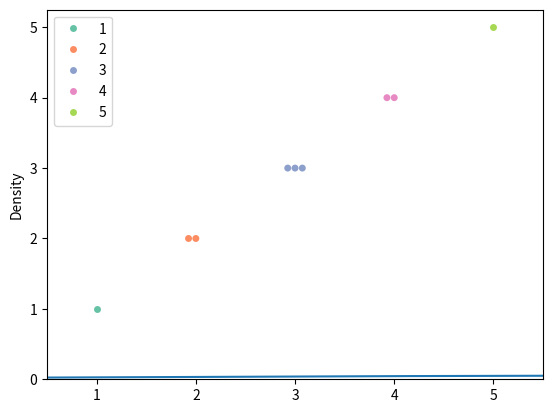

The matplotlib source for this figure:
import seaborn as sns
import matplotlib.pyplot as plt

# Пример данных
data = [1, 2, 2, 3, 3, 3, 4, 4, 5]
data2 = [1, 3, 5, 7, 9, 11, 13, 15, 17]

# Построение графика KDE
# sns.kdeplot(data)
sns.kdeplot(data2)
# sns.kdeplot(data, bw=0.5)


sns.swarmplot(x=data, y=data, hue=data, palette="Set2")
plt.show()
